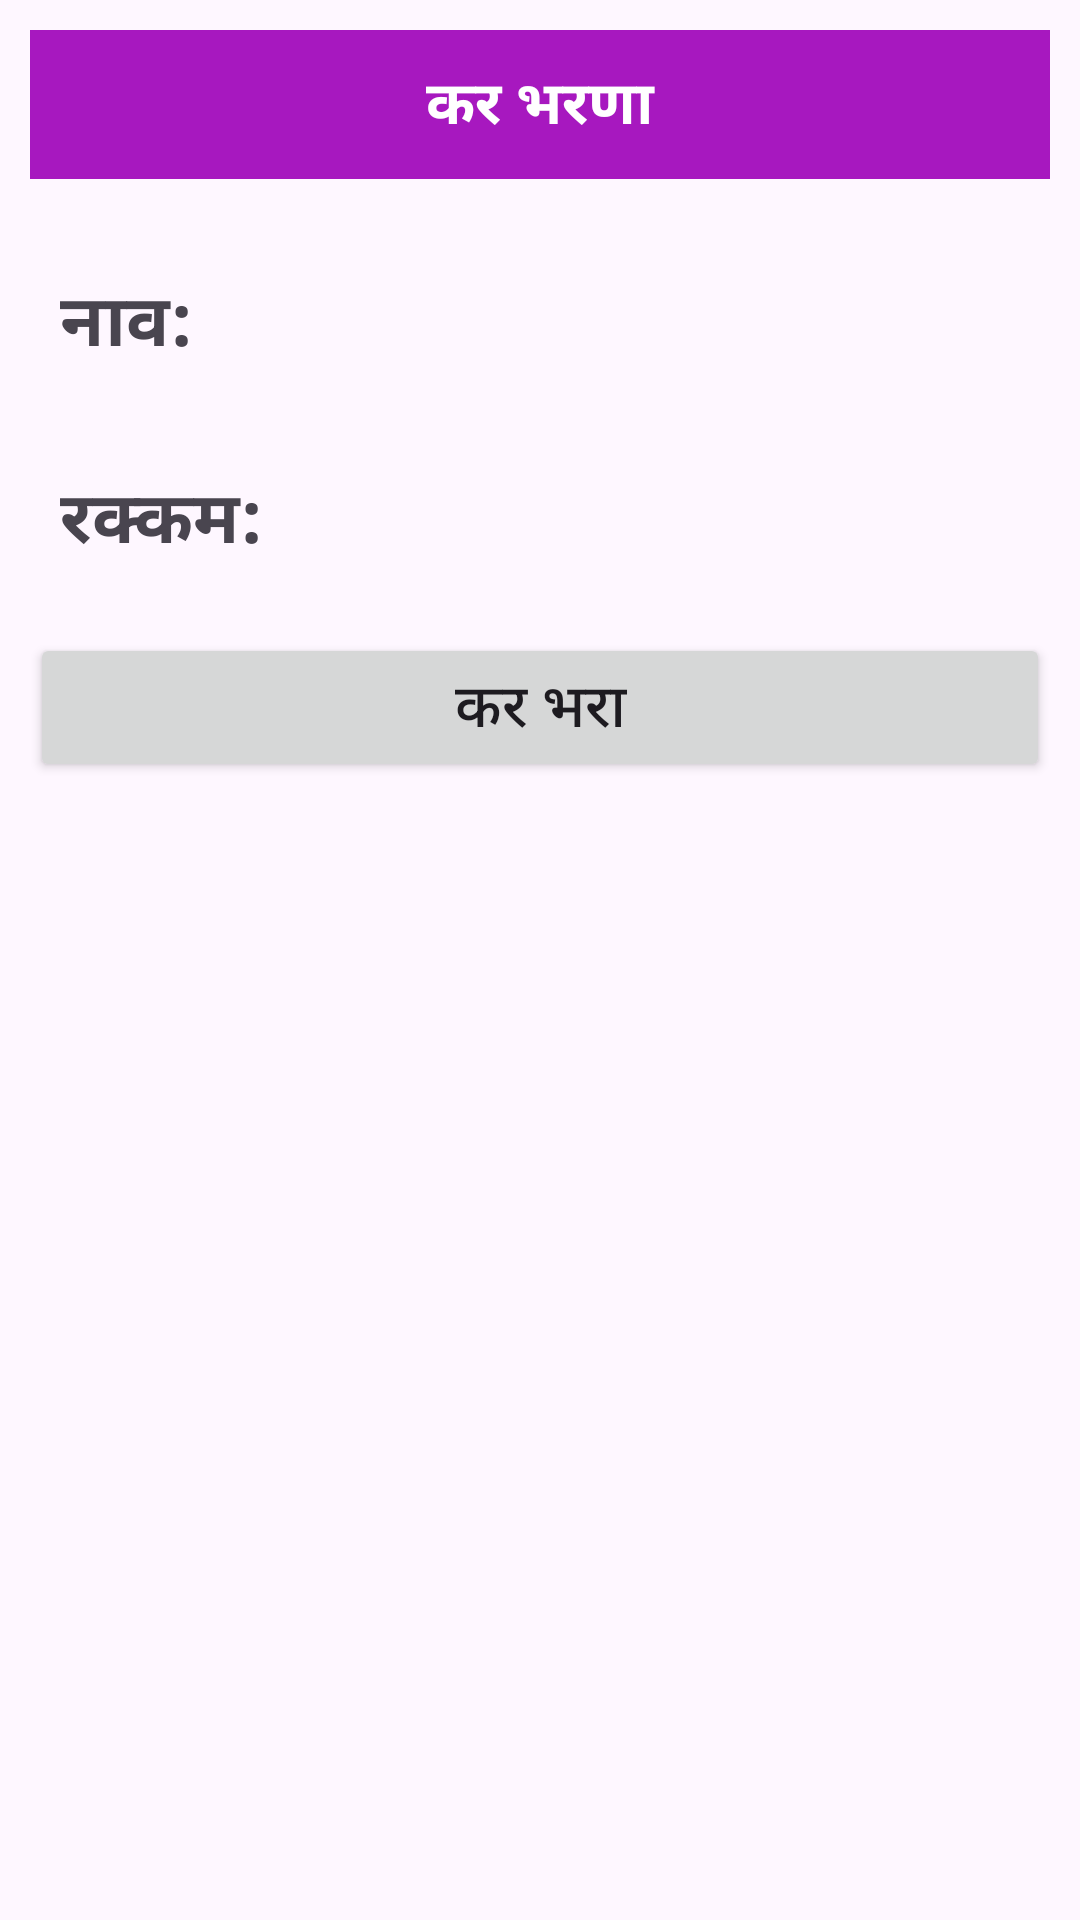

Reconstruct the res/layout file that produces this screen, plus the resources it refers to.
<!-- AndroidManifest.xml: application theme Theme.Tax_Module -->
<!-- res/layout/activity_next_pay.xml -->
<?xml version="1.0" encoding="utf-8"?>
<LinearLayout xmlns:android="http://schemas.android.com/apk/res/android"
    xmlns:app="http://schemas.android.com/apk/res-auto"
    xmlns:tools="http://schemas.android.com/tools"
    android:layout_width="match_parent"
    android:layout_height="match_parent"
    android:padding="10sp"
    android:orientation="vertical"
    tools:context=".next_Pay">


        <TextView
            android:layout_width="match_parent"
            android:layout_height="wrap_content"
            android:text="कर भरणा"
            android:gravity="center"
            android:textSize="20dp"
            android:background="@color/purple"
            android:textColor="@color/white"
            android:padding="10sp"
            android:textStyle="bold"/>


    <LinearLayout
        android:layout_width="match_parent"
        android:layout_height="wrap_content"
        android:orientation="horizontal"
        android:layout_marginTop="30sp">

        <TextView
            android:layout_marginLeft="10sp"
            android:layout_width="wrap_content"
            android:layout_height="wrap_content"
            android:text="नाव:"
            android:textSize="24sp"
            android:textStyle="bold"/>
        <TextView
            android:layout_width="match_parent"
            android:layout_height="wrap_content"
            android:layout_marginLeft="20dp"
            android:textSize="24sp"
            android:id="@+id/show_name"
            />

    </LinearLayout>

    <LinearLayout
        android:layout_width="match_parent"
        android:layout_height="wrap_content"
        android:orientation="horizontal"
        android:layout_marginTop="30sp">

        <TextView
            android:layout_marginLeft="10sp"
            android:layout_width="wrap_content"
            android:layout_height="wrap_content"
            android:text="रक्कम:"
            android:textSize="24sp"
            android:textStyle="bold"/>
        <TextView
            android:layout_width="match_parent"
            android:layout_height="wrap_content"
            android:layout_marginLeft="20dp"
            android:textSize="24sp"
            android:id="@+id/show_amount"
            />

    </LinearLayout>

    <LinearLayout
        android:layout_width="match_parent"
        android:layout_height="wrap_content">
        <Button
            android:layout_width="match_parent"
            android:layout_height="wrap_content"
            android:text="कर भरा"
            android:id="@+id/btn_pay"
            android:textSize="20sp"
            android:layout_marginTop="20sp"/>
    </LinearLayout>

</LinearLayout>
<!-- resources referenced by this layout -->
<resources>
  <color name="purple">#A718BF</color>
  <color name="white">#FFFFFFFF</color>
  <style name="Theme.Tax_Module" parent="Base.Theme.Tax_Module" />
  <style name="Base.Theme.Tax_Module" parent="Theme.Material3.DayNight.NoActionBar">
          
          
      </style>
</resources>
